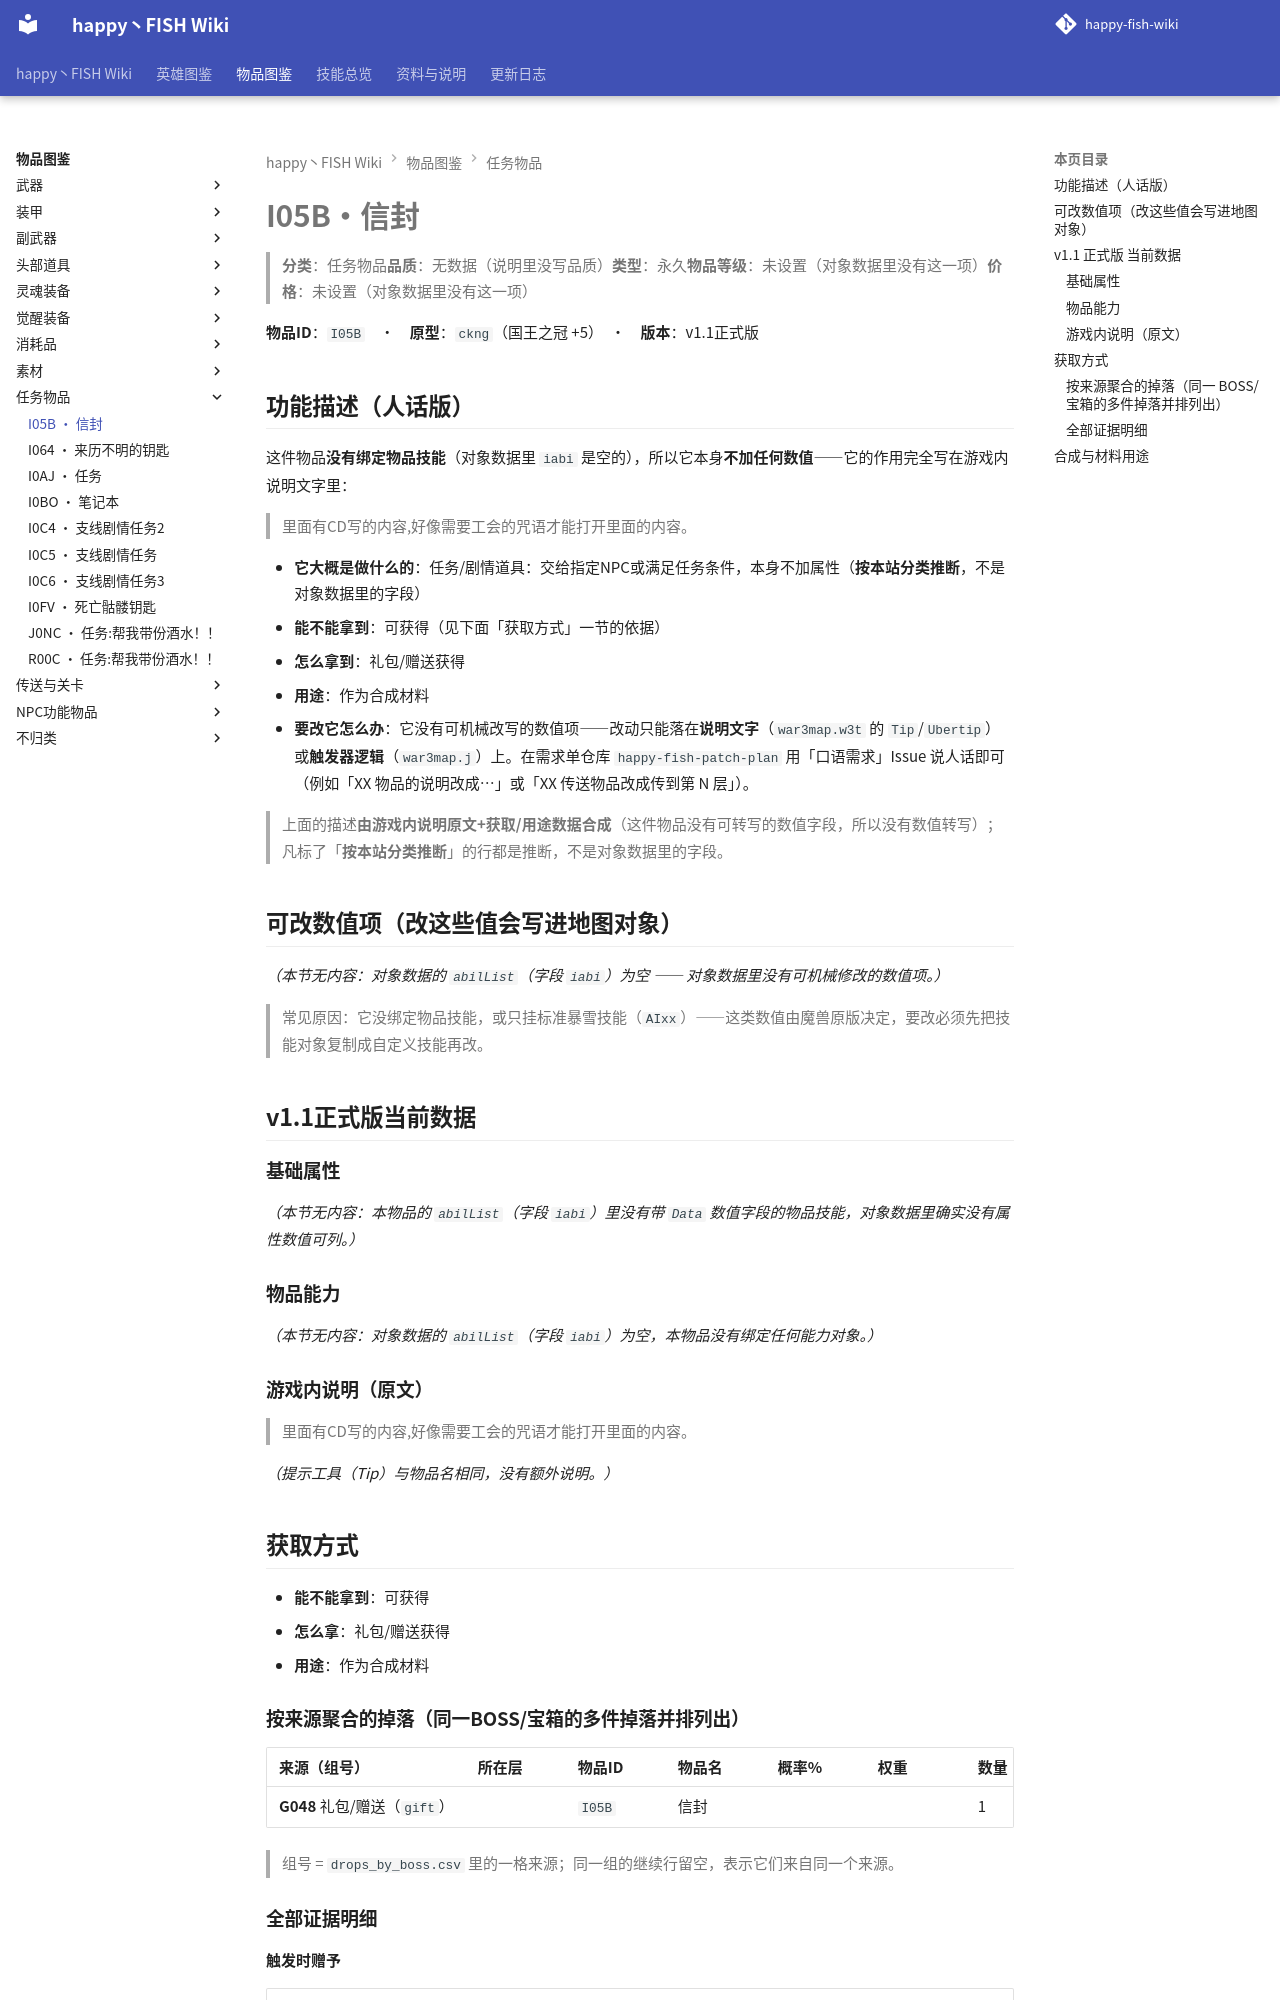

repository: slasher233/happy-fish-sao-wiki · page: items/任务物品/I05B_信封/index.html · generator: mkdocs

# I05B · 信封

> **分类**：任务物品　**品质**：无数据（说明里没写品质）　**类型**：永久　**物品等级**：未设置（对象数据里没有这一项）　**价格**：未设置（对象数据里没有这一项）

**物品 ID**：`I05B`　·　**原型**：`ckng`（国王之冠 +5）　·　**版本**：v1.1 正式版

## 功能描述（人话版）

这件物品**没有绑定物品技能**（对象数据里 `iabi` 是空的），所以它本身**不加任何数值** —— 它的作用完全写在游戏内说明文字里：

> 里面有CD写的内容,好像需要工会的咒语才能打开里面的内容。

- **它大概是做什么的**：任务/剧情道具：交给指定 NPC 或满足任务条件，本身不加属性（**按本站分类推断**，不是对象数据里的字段）
- **能不能拿到**：可获得（见下面「获取方式」一节的依据）
- **怎么拿到**：礼包/赠送获得
- **用途**：作为合成材料
- **要改它怎么办**：它没有可机械改写的数值项 —— 改动只能落在**说明文字**（`war3map.w3t` 的 `Tip`/`Ubertip`）或**触发器逻辑**（`war3map.j`）上。在需求单仓库 `happy-fish-patch-plan` 用「口语需求」Issue 说人话即可（例如「XX 物品的说明改成…」或「XX 传送物品改成传到第 N 层」）。

> 上面的描述**由游戏内说明原文 + 获取/用途数据合成**（这件物品没有可转写的数值字段，所以没有数值转写）；凡标了「**按本站分类推断**」的行都是推断，不是对象数据里的字段。

## 可改数值项（改这些值会写进地图对象）

_（本节无内容：对象数据的 `abilList`（字段 `iabi`）为空 —— 对象数据里没有可机械修改的数值项。）_

> 常见原因：它没绑定物品技能，或只挂标准暴雪技能（`AIxx`）——这类数值由魔兽原版决定，要改必须先把技能对象复制成自定义技能再改。

## v1.1 正式版 当前数据

### 基础属性

_（本节无内容：本物品的 `abilList`（字段 `iabi`）里没有带 `Data` 数值字段的物品技能，对象数据里确实没有属性数值可列。）_

### 物品能力

_（本节无内容：对象数据的 `abilList`（字段 `iabi`）为空，本物品没有绑定任何能力对象。）_

### 游戏内说明（原文）

> 里面有CD写的内容,好像需要工会的咒语才能打开里面的内容。

_（提示工具（Tip）与物品名相同，没有额外说明。）_

## 获取方式

- **能不能拿到**：可获得
- **怎么拿**：礼包/赠送获得
- **用途**：作为合成材料

### 按来源聚合的掉落（同一 BOSS/宝箱的多件掉落并排列出）

| 来源（组号） | 所在层 | 物品 ID | 物品名 | 概率% | 权重 | 数量 | 证据 |
| --- | --- | --- | --- | --- | --- | --- | --- |
| **G048** 礼包/赠送（`gift`） |  | `I05B` | 信封 |  |  | 1 | war3map.j:47846 |


> 组号 = `drops_by_boss.csv` 里的一格来源；同一组的继续行留空，表示它们来自同一个来源。

### 全部证据明细

**触发时赠予**

| 方式 | 给谁 | 触发器行号（`war3map.j`） |
| --- | --- | --- |
| 触发时赠予（无法归类） | 触发事件的单位（击杀者或进入区域的单位） | `47846` |


**作为材料被消耗**

| 触发卷轴/菜单 | 合成结果 | 触发器行号（`war3map.j`） |
| --- | --- | --- |
| 提交信封 `I05C` | `I05D` | `47930` |
